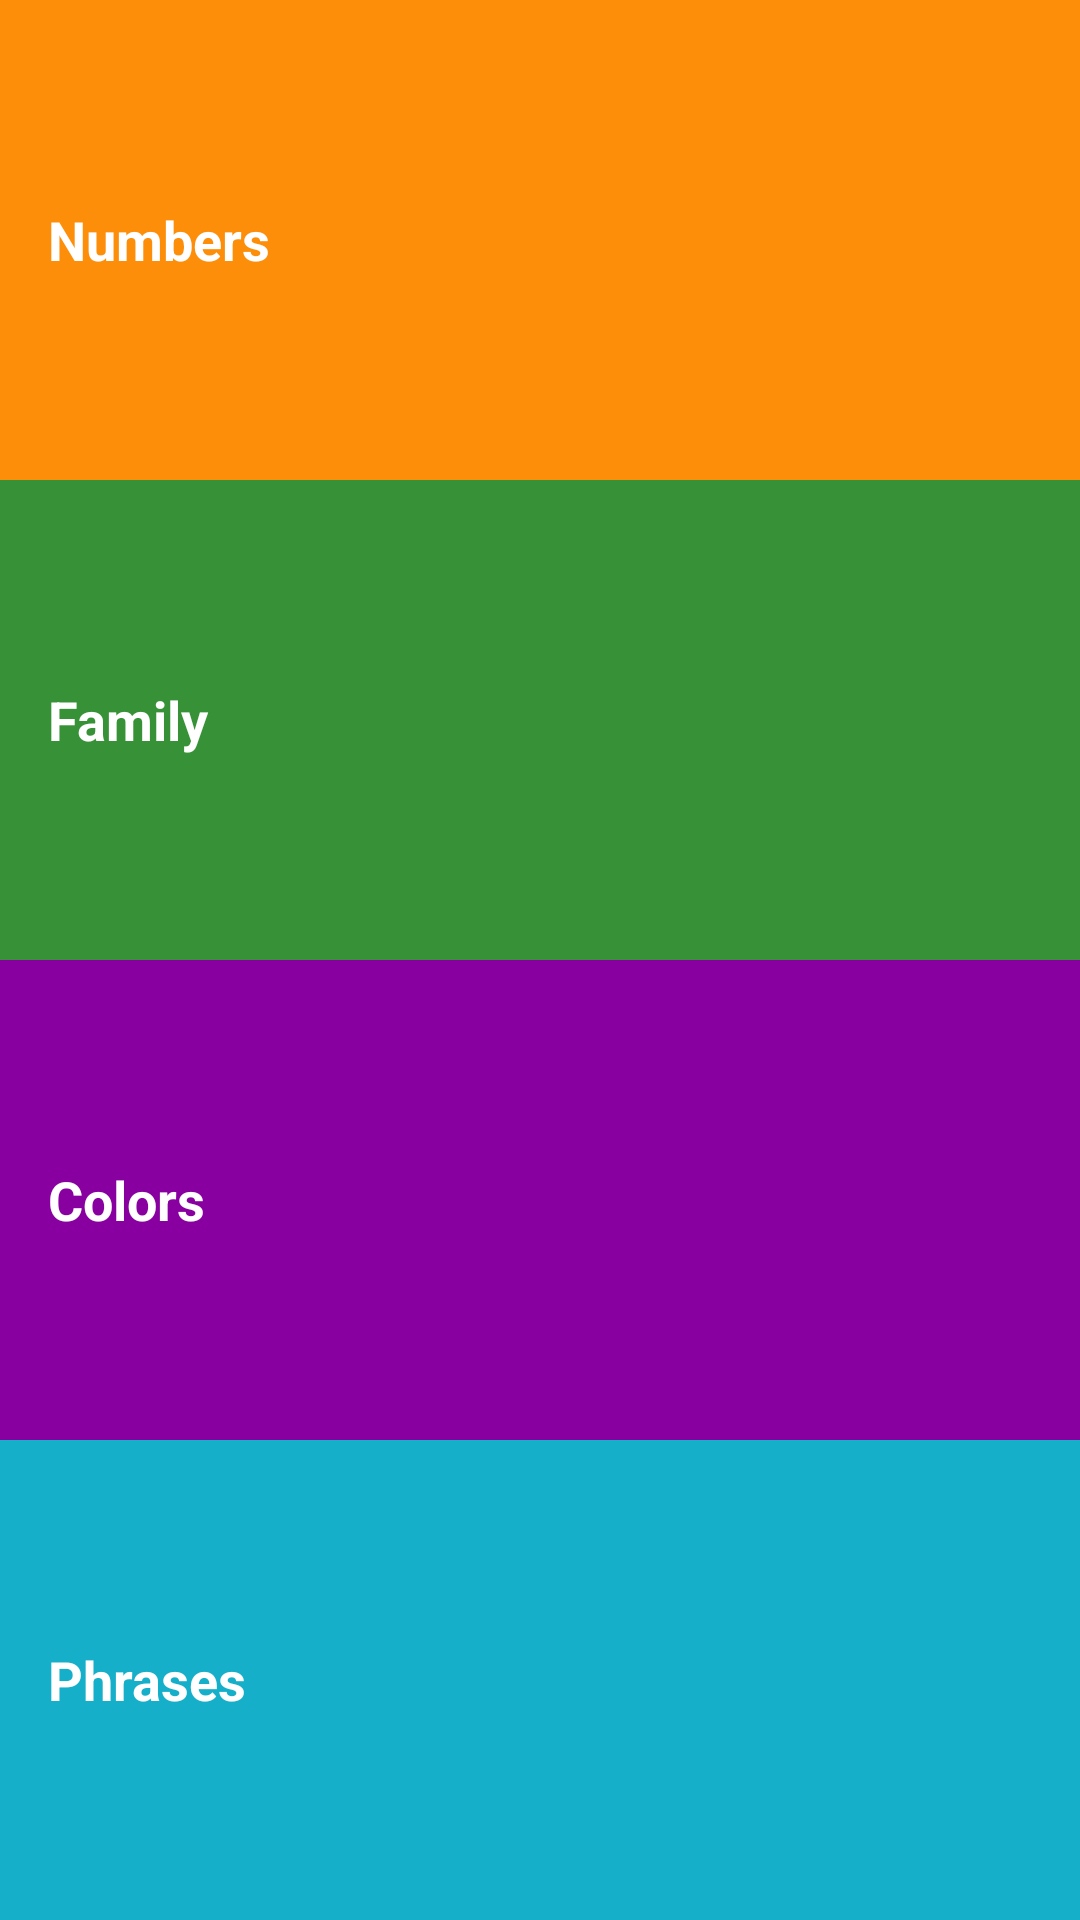

The Android layout XML behind this screen, and the referenced resources:
<!-- AndroidManifest.xml: application theme AppTheme -->
<!-- res/layout/activity_main.xml -->
<?xml version="1.0" encoding="utf-8"?>
<LinearLayout xmlns:android="http://schemas.android.com/apk/res/android"
    xmlns:tools="http://schemas.android.com/tools"
    android:layout_width="match_parent"
    android:layout_height="match_parent"
    android:background="@color/tan_background"
    android:orientation="vertical">

    
    <FrameLayout
        android:layout_width="match_parent"
        android:layout_height="0dp"
        android:layout_weight="1"
        android:background="@color/numbers_category_background">
        <TextView
            android:id="@+id/numbers_category_text_view"
            style="@style/categories"
            android:background="?android:attr/selectableItemBackground"
            android:text="@string/catNumbers" />
    </FrameLayout>

    
    <FrameLayout
        android:layout_width="match_parent"
        android:layout_height="0dp"
        android:layout_weight="1"
        android:background="@color/family_category_background">
        <TextView
            android:id="@+id/family_category_text_view"
            style="@style/categories"
            android:background="?android:attr/selectableItemBackground"
            android:text="@string/catFamily" />
    </FrameLayout>

    
    <FrameLayout
        android:layout_width="match_parent"
        android:layout_height="0dp"
        android:layout_weight="1"
        android:background="@color/colors_category_background">
        <TextView
            android:id="@+id/colors_category_text_view"
            style="@style/categories"
            android:background="?android:attr/selectableItemBackground"
            android:text="@string/catColors" />
    </FrameLayout>

    
    <FrameLayout
        android:layout_width="match_parent"
        android:layout_height="0dp"
        android:layout_weight="1"
        android:background="@color/phrases_category_background">
        <TextView
            android:id="@+id/phrases_category_text_view"
            style="@style/categories"
            android:background="?android:attr/selectableItemBackground"
            android:text="@string/catPhrases" />
    </FrameLayout>
</LinearLayout>
<!-- resources referenced by this layout -->
<resources>
  <color name="colors_category_background">#8800A0</color>
  <color name="family_category_background">#379237</color>
  <color name="numbers_category_background">#FD8E09</color>
  <color name="phrases_category_background">#16AFCA</color>
  <color name="tan_background">#FFF7DA</color>
  <string name="catColors">Colors</string>
  <string name="catFamily">Family</string>
  <string name="catNumbers">Numbers</string>
  <string name="catPhrases">Phrases</string>
  <style name="categories">
          <item name="android:layout_width">match_parent</item>
          <item name="android:layout_height">match_parent</item>
          <item name="android:textColor">@android:color/white</item>
          <item name="android:padding">16dp</item>
          <item name="android:gravity">center_vertical</item>
          <item name="android:textStyle">bold</item>
          <item name="android:textSize">18sp</item>
          <item name="android:textAppearance">@android:style/TextAppearance.Medium</item>
      </style>
  <style name="AppTheme" parent="Theme.AppCompat.Light.DarkActionBar">
          
          <item name="colorPrimary">@color/colorPrimary</item>
          <item name="colorPrimaryDark">@color/colorPrimaryDark</item>
          <item name="colorAccent">@color/colorAccent</item>
      </style>
  <color name="colorPrimary">#4A312A</color>
  <color name="colorPrimaryDark">#2F1D1A</color>
  <color name="colorAccent">#D81B60</color>
</resources>
